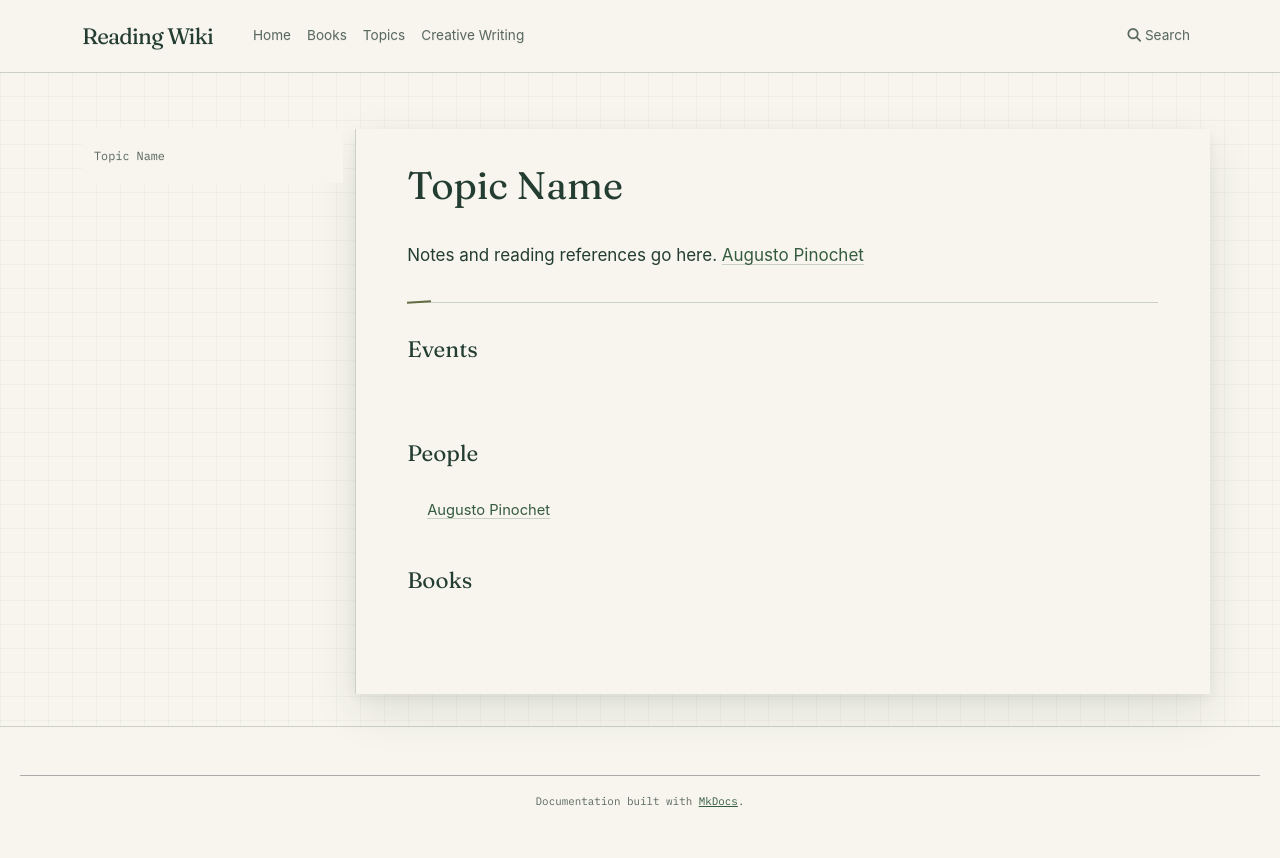

repository: l4valamp/reading-wiki · page: topics/Example Event/index.html · generator: mkdocs

---
tags:
  - topic
description: Research into competition for mates and status
type: Event
---
# Topic Name

Notes and reading references go here. [[Augusto Pinochet]]


***

### Events
![[Events.base#Events Mentioning Page]]

### People
![[People.base#People Mentioning Page]]

### Books
![[Books.base#OnTopicPage]]
